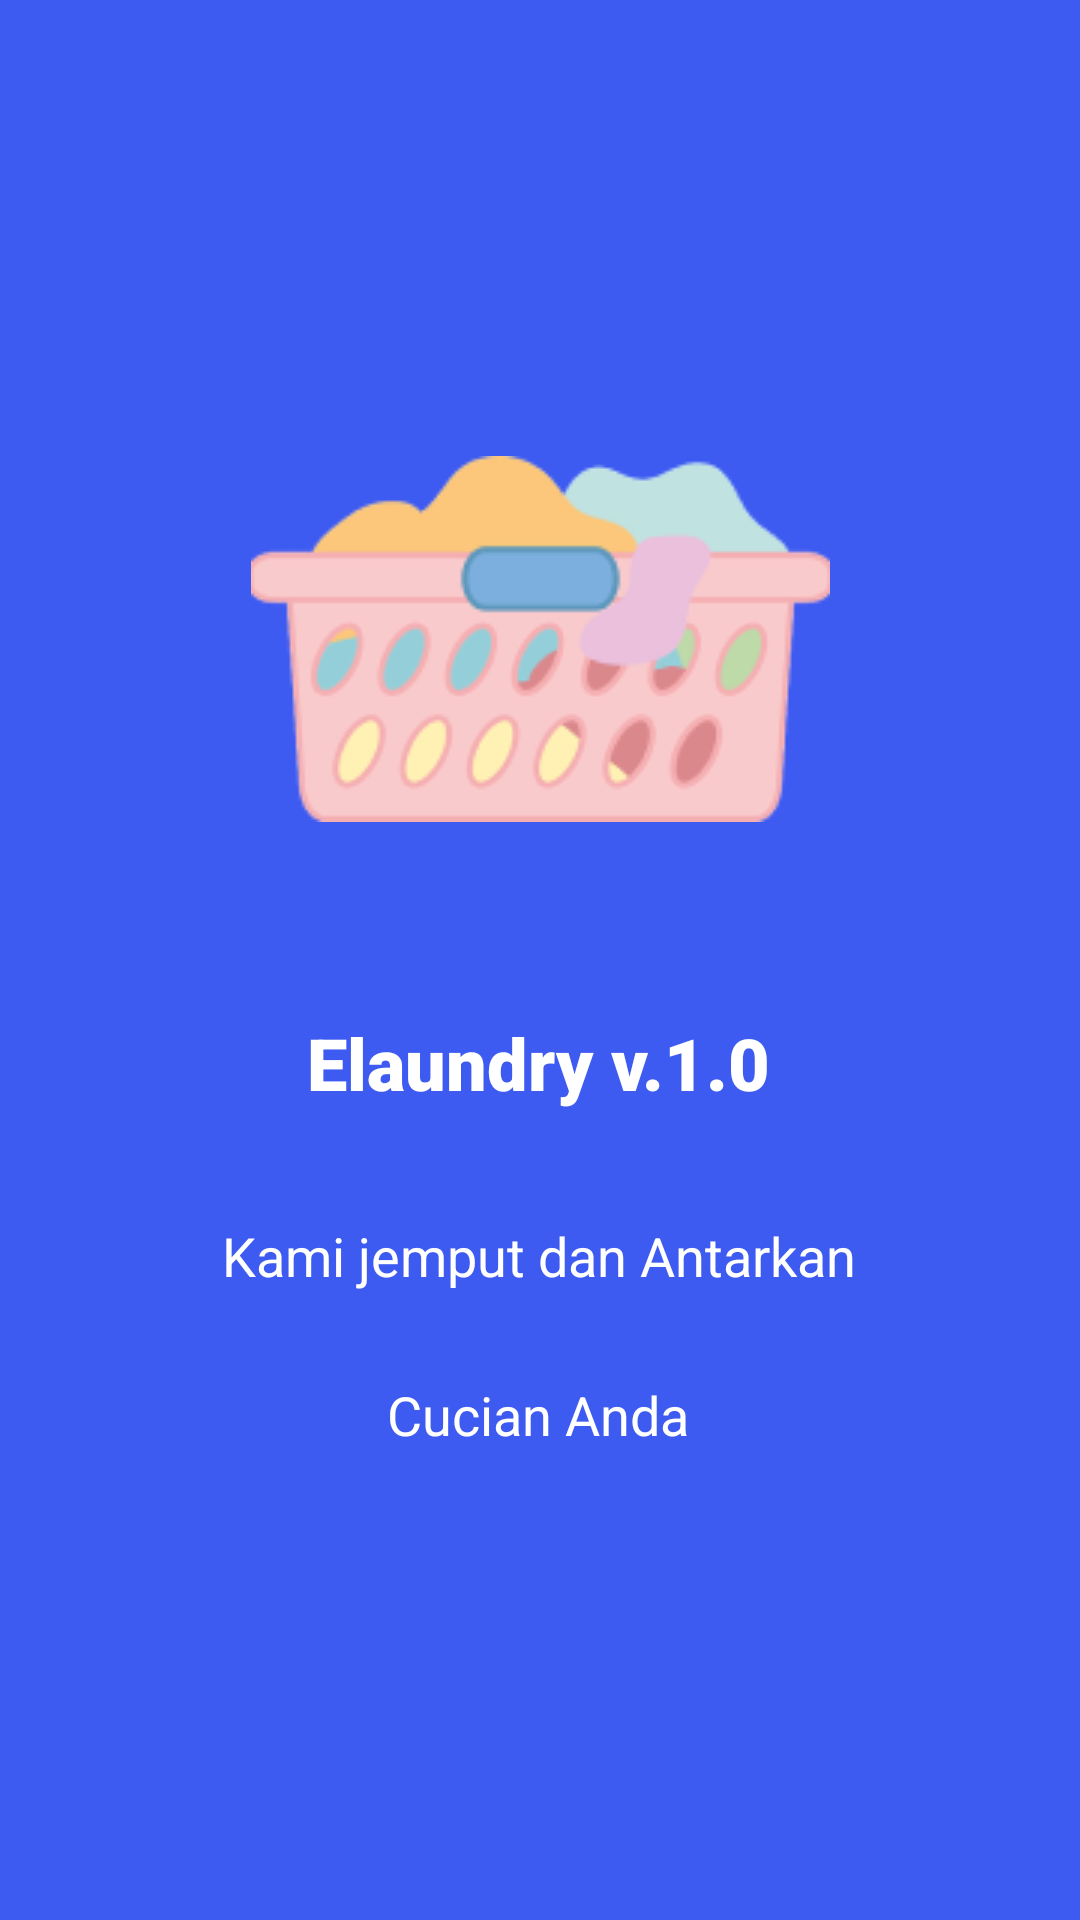

Write the Android layout XML for this screen, with the resource values it uses.
<!-- AndroidManifest.xml: application theme Theme.Elaundryapps -->
<!-- res/layout/activity_welcome.xml -->
<?xml version="1.0" encoding="utf-8"?>
<androidx.constraintlayout.widget.ConstraintLayout xmlns:android="http://schemas.android.com/apk/res/android"
    xmlns:app="http://schemas.android.com/apk/res-auto"
    xmlns:tools="http://schemas.android.com/tools"
    android:layout_width="match_parent"
    android:layout_height="match_parent"
    android:background="@color/bg_front"
    tools:context=".ui.Welcome">

    <ImageView
        android:id="@+id/imageView"
        android:layout_width="wrap_content"
        android:layout_height="wrap_content"
        android:layout_marginTop="152dp"
        android:contentDescription="@string/splash1"
        app:layout_constraintEnd_toEndOf="parent"
        app:layout_constraintStart_toStartOf="parent"
        app:layout_constraintTop_toTopOf="parent"
        app:srcCompat="@drawable/washing" />

    <TextView
        android:id="@+id/textView"
        android:layout_width="wrap_content"
        android:layout_height="wrap_content"
        android:layout_marginTop="64dp"
        android:fontFamily="sans-serif-black"
        android:text="@string/splash2"
        android:textColor="@color/white"
        android:textSize="24sp"
        app:layout_constraintEnd_toEndOf="parent"
        app:layout_constraintHorizontal_bias="0.498"
        app:layout_constraintStart_toStartOf="parent"
        app:layout_constraintTop_toBottomOf="@+id/imageView" />

    <TextView
        android:id="@+id/textView2"
        android:layout_width="250dp"
        android:layout_height="29dp"
        android:layout_marginTop="36dp"
        android:justificationMode="inter_word"
        android:textAlignment="center"
        android:text="@string/splash3"
        android:textColor="@color/white"
        android:textSize="18sp"
        app:layout_constraintEnd_toEndOf="parent"
        app:layout_constraintHorizontal_bias="0.496"
        app:layout_constraintStart_toStartOf="parent"
        app:layout_constraintTop_toBottomOf="@+id/textView" />

    <TextView
        android:id="@+id/textView3"
        android:layout_width="wrap_content"
        android:layout_height="wrap_content"
        android:layout_marginTop="24dp"
        android:justificationMode="inter_word"
        android:text="@string/splash4"
        android:textAlignment="center"
        android:textColor="@color/white"
        android:textSize="18sp"
        app:layout_constraintEnd_toEndOf="parent"
        app:layout_constraintHorizontal_bias="0.498"
        app:layout_constraintStart_toStartOf="parent"
        app:layout_constraintTop_toBottomOf="@+id/textView2" />
</androidx.constraintlayout.widget.ConstraintLayout>
<!-- resources referenced by this layout -->
<resources>
  <color name="bg_front">#3d5af1</color>
  <color name="white">#FFFFFFFF</color>
  <!-- drawable washing: png bitmap (drawable, 13773 bytes) -->
  <string name="splash1">ElaundryApps</string>
  <string name="splash2">Elaundry v.1.0</string>
  <string name="splash3">Kami jemput dan Antarkan</string>
  <string name="splash4">Cucian Anda</string>
  <style name="Theme.Elaundryapps" parent="Theme.MaterialComponents.DayNight.NoActionBar">
          
          <item name="colorPrimary">@color/purple_500</item>
          <item name="colorPrimaryVariant">@color/purple_700</item>
          <item name="colorOnPrimary">@color/white</item>
          
          <item name="colorSecondary">@color/teal_200</item>
          <item name="colorSecondaryVariant">@color/teal_700</item>
          <item name="colorOnSecondary">@color/black</item>
          
          <item name="android:statusBarColor">?attr/colorPrimaryVariant</item>
          
      </style>
  <color name="purple_500">#FF6200EE</color>
  <color name="purple_700">#FF3700B3</color>
  <color name="teal_200">#FF03DAC5</color>
  <color name="teal_700">#FF018786</color>
  <color name="black">#FF000000</color>
</resources>
